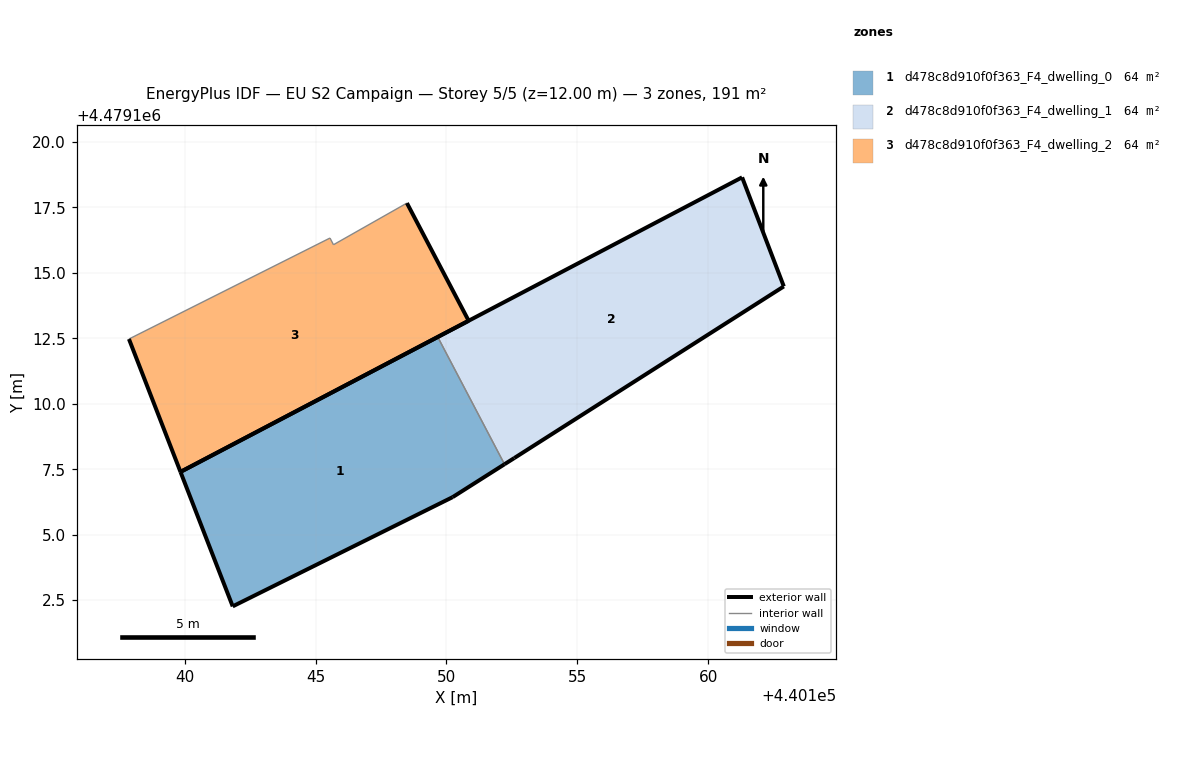
=== STOREY PLAN SPEC (per zone: floor XY polygon, exterior-wall plan segments, windows/doors) ===
zone 1: d478c8d910f0f363_F4_dwelling_0  (63.7 m²)
  floor: (440150.24, 4479106.43) (440152.22, 4479107.69) (440149.67, 4479112.55) (440139.84, 4479107.40) (440141.84, 4479102.26)
  exterior wall: (440152.22, 4479107.69) – (440150.24, 4479106.43)  [2.3 m]
  exterior wall: (440150.24, 4479106.43) – (440141.84, 4479102.26)  [9.4 m]
  exterior wall: (440141.84, 4479102.26) – (440139.84, 4479107.40)  [5.5 m]
  exterior wall: (440139.84, 4479107.40) – (440149.67, 4479112.55)  [11.1 m]
  interior walls: 1
zone 2: d478c8d910f0f363_F4_dwelling_1  (63.7 m²)
  floor: (440162.89, 4479114.48) (440161.29, 4479118.65) (440149.67, 4479112.55) (440152.22, 4479107.69) (440152.59, 4479107.93)
  exterior wall: (440162.89, 4479114.48) – (440152.59, 4479107.93)  [12.2 m]
  exterior wall: (440152.59, 4479107.93) – (440152.22, 4479107.69)  [0.4 m]
  exterior wall: (440149.67, 4479112.55) – (440161.29, 4479118.65)  [13.1 m]
  exterior wall: (440161.29, 4479118.65) – (440162.89, 4479114.48)  [4.5 m]
  interior walls: 1
zone 3: d478c8d910f0f363_F4_dwelling_2  (63.7 m²)
  floor: (440150.85, 4479113.17) (440148.49, 4479117.67) (440145.69, 4479116.07) (440145.55, 4479116.33) (440137.87, 4479112.47) (440139.84, 4479107.40)
  exterior wall: (440148.49, 4479117.67) – (440150.85, 4479113.17)  [5.1 m]
  exterior wall: (440150.85, 4479113.17) – (440139.84, 4479107.40)  [12.4 m]
  exterior wall: (440139.84, 4479107.40) – (440137.87, 4479112.47)  [5.4 m]
  interior walls: 3

=== DERIVED (storey summary) ===
Building: EU S2 Campaign
Storey: 5 of 5  (floor level z = 12.00 m)
Storey gross floor area: 191.0 m²
Zones on this storey: 3
  - d478c8d910f0f363_F4_dwelling_0: floor 63.7 m²; exterior wall 28.3 m (85.0 m²); WWR 0.0%
  - d478c8d910f0f363_F4_dwelling_1: floor 63.7 m²; exterior wall 30.2 m (90.7 m²); WWR 0.0%
  - d478c8d910f0f363_F4_dwelling_2: floor 63.7 m²; exterior wall 22.9 m (68.8 m²); WWR 0.0%
Zone adjacency (shared interzone walls):
  - d478c8d910f0f363_F4_dwelling_0 ↔ d478c8d910f0f363_F4_dwelling_1